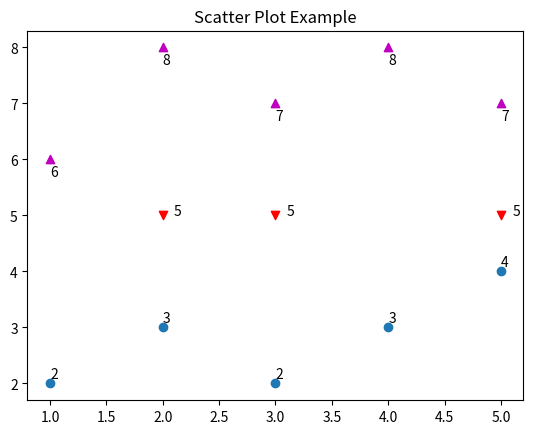

Generate this figure with matplotlib:
import matplotlib.pyplot as plt

x1=[1,2,3,4,5]
y1=[2,3,2,3,4]

x2=[2,3,5]
y2=[5,5,5]

x3=[1,2,3,4,5]
y3=[6,8,7,8,7]

plt.scatter(x1,y1)
plt.scatter(x2,y2,marker='v',color='r')
plt.scatter(x3,y3,marker='^',color='m')

for x,y in zip(x1,y1):
    plt.text(x,y+.1,str(y))


for x,y in zip(x2,y2):
    plt.text(x+.1,y,str(y))

for x,y in zip(x3,y3):
    plt.text(x,y-.3,str(y))

plt.title("Scatter Plot Example")
plt.show()